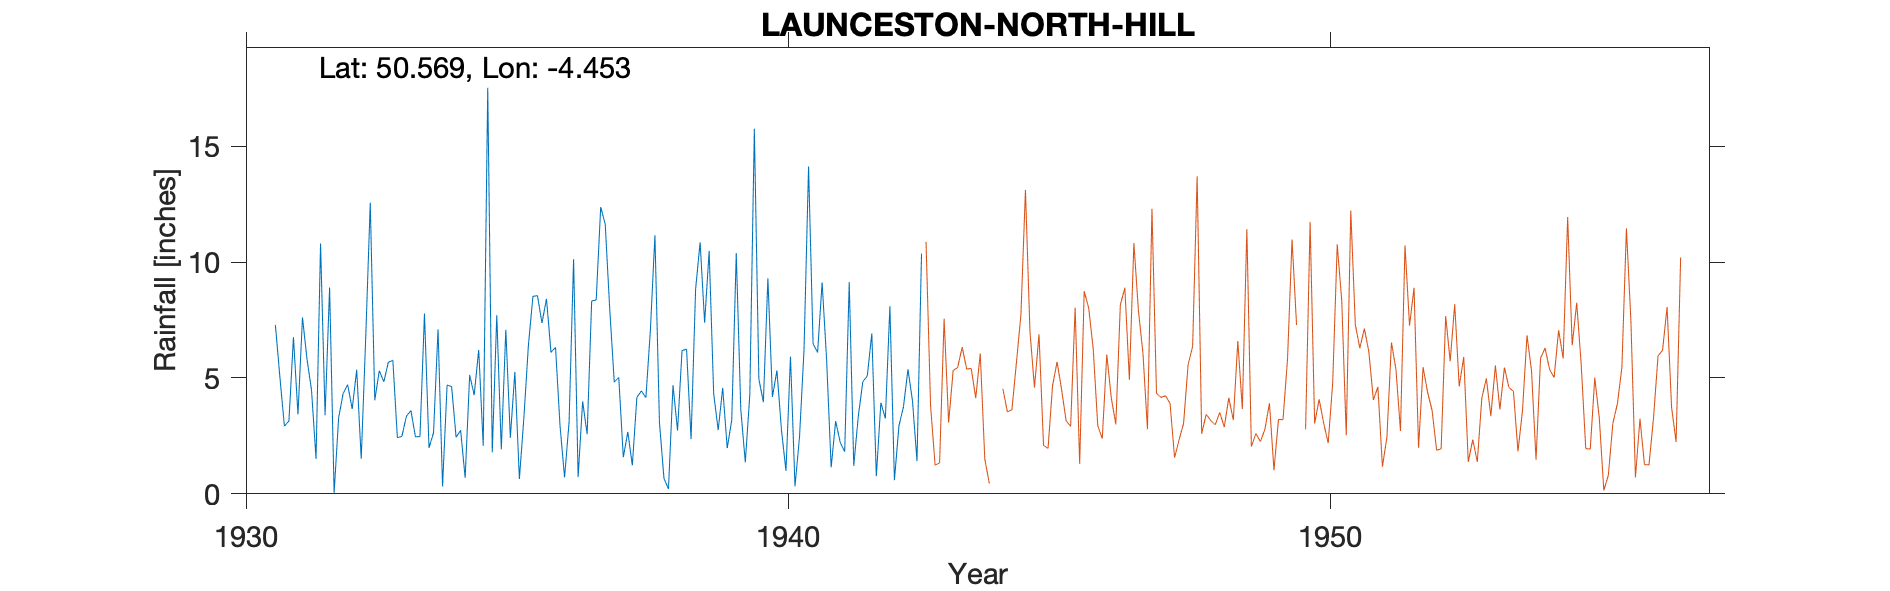

The table this chart was drawn from, first rows:
LAUNCESTON-NORTH-HILL-(TREBARTHA), , , , , , , , , , , , , , , , , , , , 
Grid ref, SX264772, Long, -4.453, Lat, 50.57, Elevation, 475, ft, , , , , , , , , , , , 
Station no, 1945/5, , , , , , , , , , , , , , , , , , , 
, 1931, 1932, 1933, 1934, 1935, 1936, 1937, 1938, 1939, 1940, 1941, 1942, 1943, 1944, 1945, 1946, 1947, 1948, 1949, 1950
January, 7.29, 8.9, 4.83, 7.1, 1.79, 8.41, 12.37, 11.15, 10.48, 3.95, 6.1, 6.92, , , , , , , , 
February, 5.04, 0.04, 5.68, 0.32, 7.71, 6.1, 11.63, 3.08, 4.33, 9.3, 9.12, 0.76, , , , , , , , 
March, 2.92, 3.28, 5.76, 4.69, 1.92, 6.32, 7.96, 0.67, 2.75, 4.18, 5.77, 3.93, , , , , , , , 
April, 3.14, 4.33, 2.42, 4.63, 7.08, 2.93, 4.82, 0.21, 4.57, 5.32, 1.14, 3.25, , , , , , , , 
May, 6.76, 4.71, 2.48, 2.44, 2.42, 0.71, 5.02, 4.69, 1.97, 2.76, 3.14, 8.1, , , , , , , , 
June, 3.43, 3.66, 3.35, 2.74, 5.26, 3.09, 1.58, 2.73, 3.18, 0.99, 2.22, 0.59, , , , , , , , 
July, 7.61, 5.35, 3.59, 0.69, 0.64, 10.12, 2.67, 6.18, 10.39, 5.92, 1.82, 2.93, , , , , , , , 
August, 5.81, 1.51, 2.46, 5.13, 3.29, 0.72, 1.23, 6.24, 3.64, 0.32, 9.13, 3.75, , , , , , , , 
September, 4.47, 6.77, 2.47, 4.26, 6.41, 3.99, 4.16, 2.36, 1.36, 2.46, 1.21, 5.37, , , , , , , , 
October, 1.51, 12.56, 7.78, 6.21, 8.52, 2.57, 4.44, 8.82, 4.28, 6.23, 3.33, 4.01, , , , , , , , 
November, 10.8, 4.04, 1.98, 2.07, 8.55, 8.32, 4.15, 10.85, 15.75, 14.12, 4.83, 1.41, , , , , , , , 
December, 3.39, 5.31, 2.63, 17.52, 7.37, 8.36, 7.08, 7.38, 4.96, 6.47, 5.09, 10.36, , , , , , , , 
Total, 62.17, 60.46, 45.43, 57.8, 60.96, 61.64, 67.11, 64.36, 67.66, 62.02, 52.9, 51.38, , , , , , , , 
Trebartha Cottage Trebartha, , , , , , , , , , , , , , , , , , , , 
1942 Jan 1st Gauge moved 0.25 mile W, , , , , , , , , , , , , , , , , , , , 
